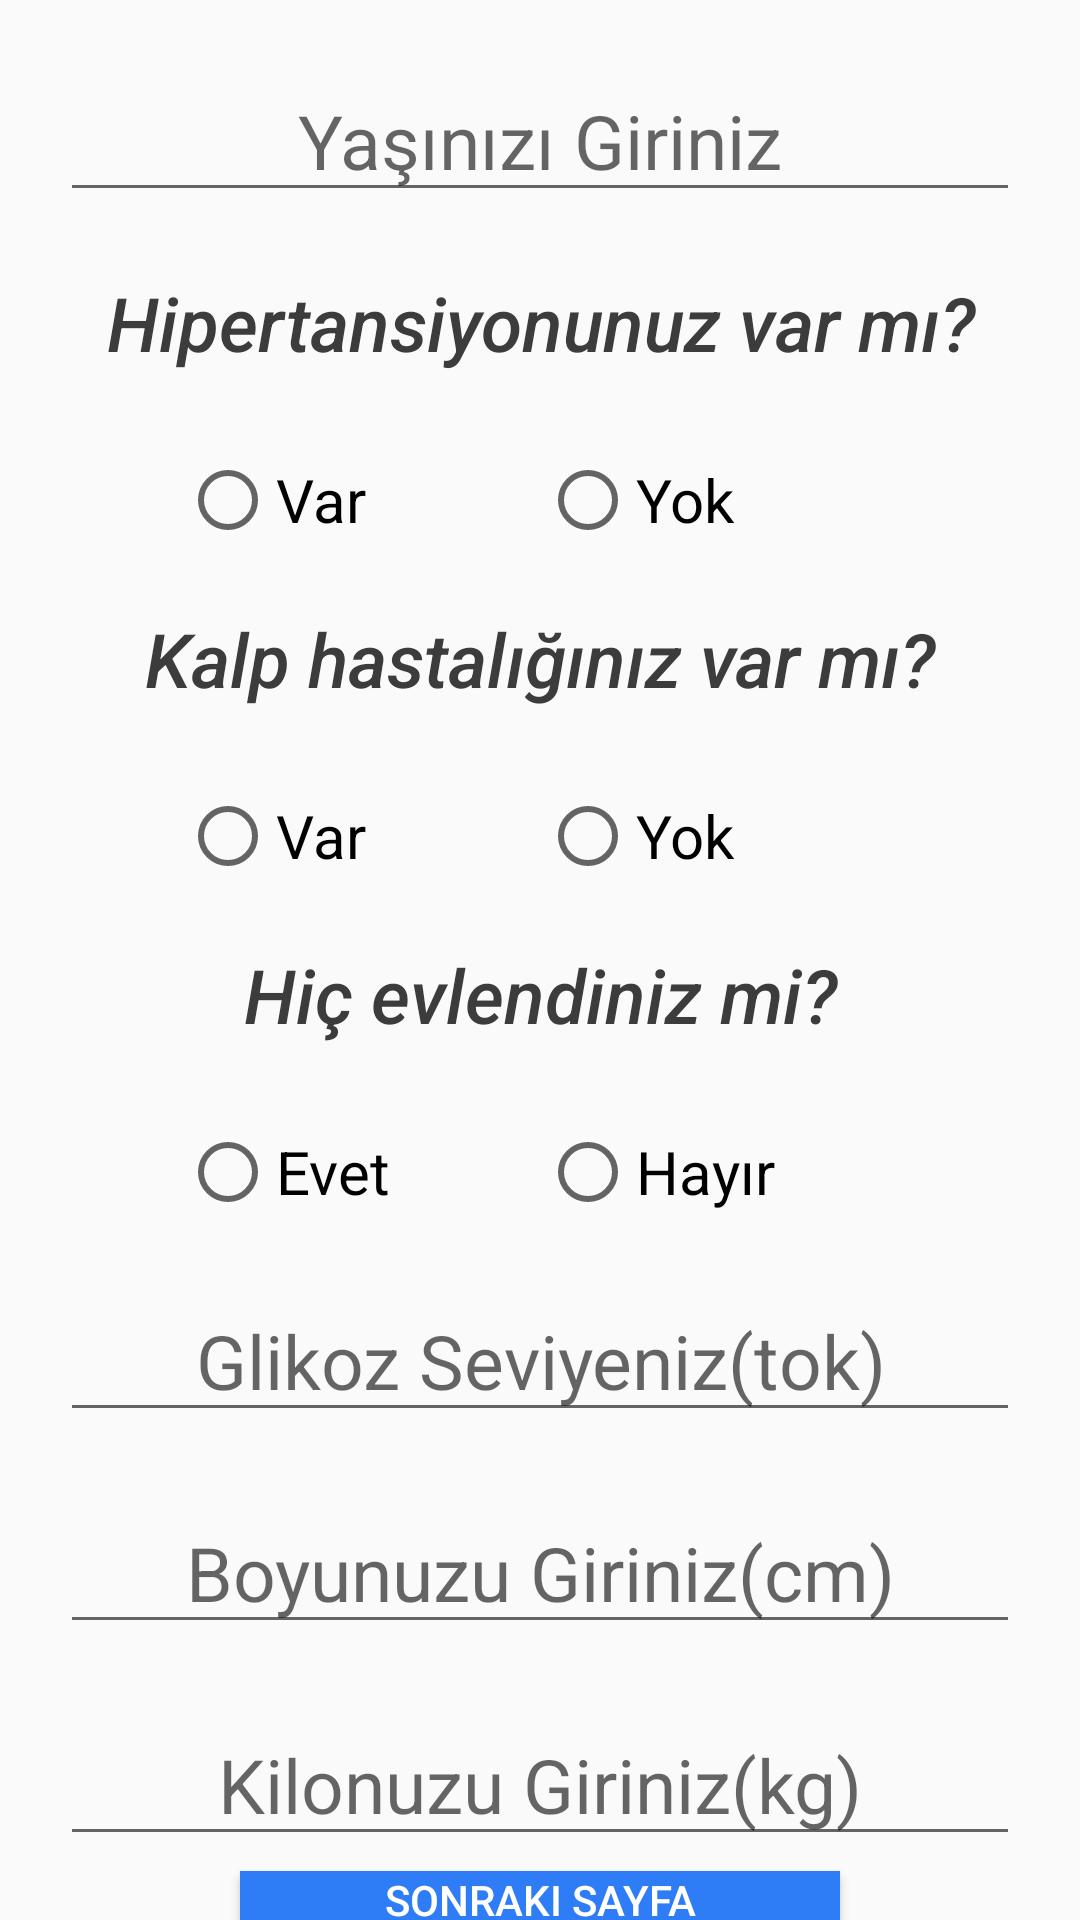

Produce the Android XML layout that renders to this screen, including the resource entries it uses.
<!-- AndroidManifest.xml: application theme AppTheme -->
<!-- res/layout/activity_main3.xml -->
<?xml version="1.0" encoding="utf-8"?>
<LinearLayout xmlns:android="http://schemas.android.com/apk/res/android"
    xmlns:app="http://schemas.android.com/apk/res-auto"
    xmlns:tools="http://schemas.android.com/tools"
    android:layout_width="match_parent"
    android:layout_height="match_parent"
    android:orientation="vertical"
    tools:context=".Main3Activity">


        <EditText
            android:layout_width="match_parent"
            android:layout_height="wrap_content"
            android:id="@+id/yas"
            android:inputType="number"
            android:hint="Yaşınızı Giriniz"
            android:layout_marginTop="20dp"
            android:textSize="25dp"
            android:textAlignment="center"
            android:layout_marginLeft="20dp"
            android:layout_marginRight="20dp"/>

        <TextView
            android:layout_width="match_parent"
            android:layout_height="40dp"
            android:text="Hipertansiyonunuz var mı?"
            android:textStyle="italic"
            android:textSize="25dp"
            android:layout_marginTop="20dp"
            android:textAlignment="center"
            android:layout_gravity="center"
            android:fontFamily="sans-serif-medium"
            android:textColor="#3c3c3c"
            />
        <RadioGroup xmlns:android="http://schemas.android.com/apk/res/android"
            android:layout_width="match_parent"
            android:layout_height="wrap_content"
            android:orientation="horizontal"
            android:gravity="center"
            android:layout_marginTop="20dp">
            <RadioButton
                android:id="@+id/tansiyon"
                android:layout_width="120dp"
                android:layout_height="wrap_content"
                android:text="Var"
                android:textSize="20dp"/>
            <RadioButton
                android:layout_width="120dp"
                android:layout_height="wrap_content"
                android:text="Yok"
                android:textSize="20dp"/>
        </RadioGroup>

    <TextView
        android:layout_width="match_parent"
        android:layout_height="40dp"
        android:text="Kalp hastalığınız var mı?"
        android:textStyle="italic"
        android:textSize="25dp"
        android:layout_marginTop="20dp"
        android:textAlignment="center"
        android:layout_gravity="center"
        android:fontFamily="sans-serif-medium"
        android:textColor="#3c3c3c"
        />
    <RadioGroup xmlns:android="http://schemas.android.com/apk/res/android"
        android:layout_width="match_parent"
        android:layout_height="wrap_content"
        android:orientation="horizontal"
        android:gravity="center"
        android:layout_marginTop="20dp">
        <RadioButton
            android:id="@+id/kalp"
            android:layout_width="120dp"
            android:layout_height="wrap_content"
            android:text="Var"
            android:textSize="20dp"/>
        <RadioButton
            android:layout_width="120dp"
            android:layout_height="wrap_content"
            android:text="Yok"
            android:textSize="20dp"/>
    </RadioGroup>

    <TextView
        android:layout_width="match_parent"
        android:layout_height="40dp"
        android:text="Hiç evlendiniz mi?"
        android:textStyle="italic"
        android:textSize="25dp"
        android:layout_marginTop="20dp"
        android:textAlignment="center"
        android:layout_gravity="center"
        android:fontFamily="sans-serif-medium"
        android:textColor="#3c3c3c"
        />
    <RadioGroup xmlns:android="http://schemas.android.com/apk/res/android"
        android:layout_width="match_parent"
        android:layout_height="wrap_content"
        android:orientation="horizontal"
        android:gravity="center"
        android:layout_marginTop="20dp">
        <RadioButton
            android:id="@+id/evlilik"
            android:layout_width="120dp"
            android:layout_height="wrap_content"
            android:text="Evet"
            android:textSize="20dp"/>
        <RadioButton
            android:layout_width="120dp"
            android:layout_height="wrap_content"
            android:text="Hayır"
            android:textSize="20dp"/>
    </RadioGroup>

    <EditText
        android:layout_width="match_parent"
        android:layout_height="wrap_content"
        android:id="@+id/glikoz"
        android:inputType="number"
        android:hint="Glikoz Seviyeniz(tok)"
        android:layout_marginTop="20dp"
        android:textSize="25dp"
        android:textAlignment="center"
        android:layout_marginLeft="20dp"
        android:layout_marginRight="20dp"/>

    <EditText
        android:layout_width="match_parent"
        android:layout_height="wrap_content"
        android:id="@+id/boy"
        android:inputType="number"
        android:hint="Boyunuzu Giriniz(cm)"
        android:layout_marginTop="20dp"
        android:textSize="25dp"
        android:textAlignment="center"
        android:layout_marginLeft="20dp"
        android:layout_marginRight="20dp"/>

    <EditText
        android:layout_width="match_parent"
        android:layout_height="wrap_content"
        android:id="@+id/kilo"
        android:inputType="number"
        android:hint="Kilonuzu Giriniz(kg)"
        android:layout_marginTop="20dp"
        android:textSize="25dp"
        android:textAlignment="center"
        android:layout_marginLeft="20dp"
        android:layout_marginRight="20dp"/>

    <Button
        android:layout_width="200dp"
        android:layout_height="wrap_content"
        android:text="Sonraki Sayfa"
        android:background="#2f7df6"
        android:textColor="#fff"
        android:layout_gravity="center"
        android:layout_marginTop="5dp"
        android:id="@+id/button"
        />





</LinearLayout>
<!-- resources referenced by this layout -->
<resources>
  <style name="AppTheme" parent="Theme.AppCompat.Light.NoActionBar">
          
          <item name="colorPrimary">#3c3c3c</item>
          <item name="colorPrimaryDark">#3c3c3c</item>
          <item name="colorAccent">@color/colorAccent</item>
      </style>
  <!-- not gathered from this repository: default colours our renderer supplied (Android Studio template values) -->
  <color name="colorAccent">#FF03DAC5</color>
</resources>
